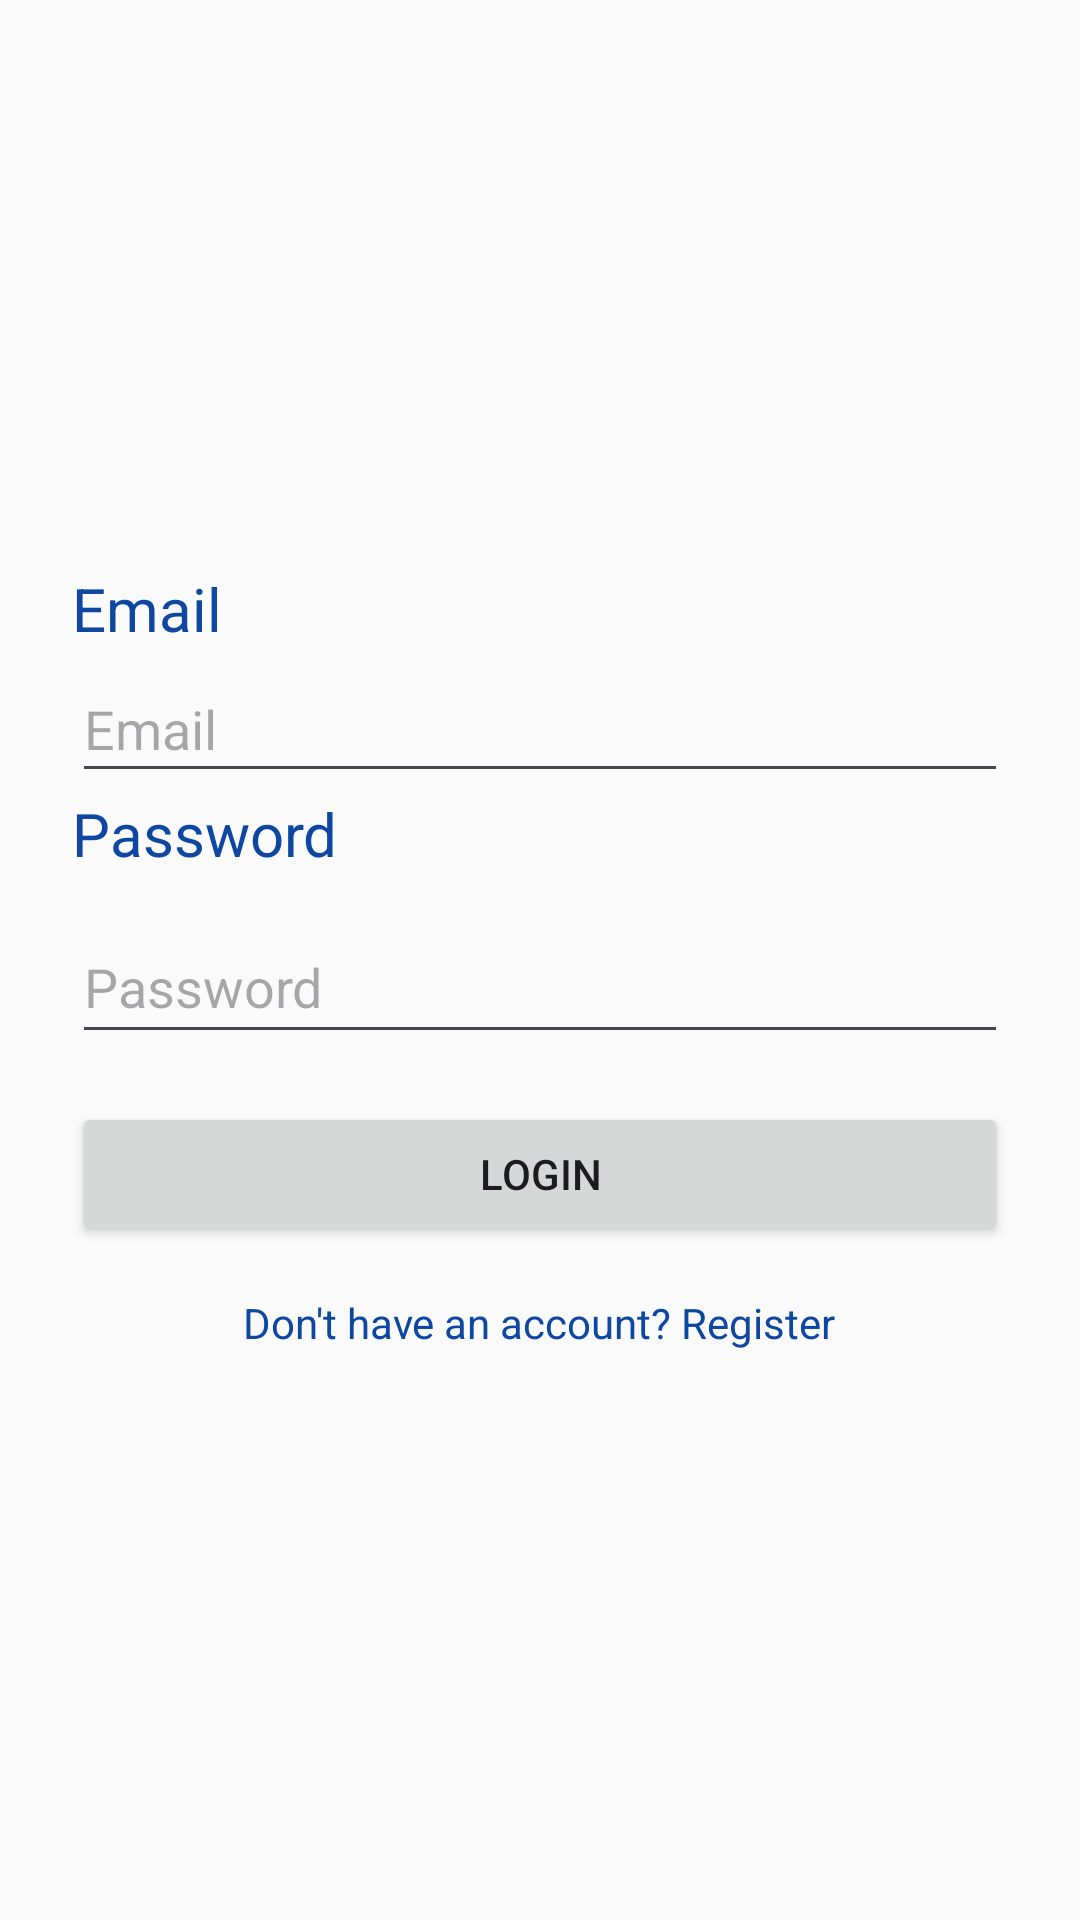

Reconstruct the res/layout file that produces this screen, plus the resources it refers to.
<!-- AndroidManifest.xml: application theme Theme.TrainerLink -->
<!-- res/layout/activity_login.xml -->
<?xml version="1.0" encoding="utf-8"?>
<LinearLayout xmlns:android="http://schemas.android.com/apk/res/android"
    android:layout_width="match_parent"
    android:layout_height="match_parent"
    android:orientation="vertical"
    android:padding="24dp"
    android:gravity="center">

    <TextView
        android:layout_width="match_parent"
        android:layout_height="wrap_content"
        android:text="@string/emailText"
        android:textAppearance="@style/TextAppearance.AppCompat.Large"
        android:textColor="@color/navyBlue"
        android:textSize="20sp" />


    <EditText
        android:id="@+id/setEmail"
        android:layout_width="match_parent"
        android:layout_height="48dp"
        android:autofillHints=""
        android:hint="@string/email"
        android:textColor="@color/darkGray"
        android:paddingBottom="5dp"
        android:inputType="textEmailAddress"/>

    <TextView
        android:layout_width="match_parent"
        android:layout_height="wrap_content"
        android:text="@string/passwordText"
        android:textAppearance="@style/TextAppearance.AppCompat.Large"
        android:textColor="@color/navyBlue"
        android:textSize="20sp" />

    <EditText
        android:id="@+id/setPassword"
        android:layout_width="match_parent"
        android:layout_height="48dp"
        android:autofillHints=""
        android:hint="@string/password"
        android:textColor="@color/darkGray"
        android:inputType="textPassword"
        android:layout_marginTop="12dp"/>

    <Button
        android:id="@+id/btnLogin"
        android:layout_width="match_parent"
        android:layout_height="wrap_content"
        android:text="@string/login"
        android:layout_marginTop="16dp"/>

    <TextView
        android:id="@+id/txtGoRegister"
        android:layout_width="wrap_content"
        android:layout_height="wrap_content"
        android:text="@string/don_t_have_an_account_register"
        android:textColor="@color/navyBlue"
        android:layout_marginTop="16dp"/>

</LinearLayout>
<!-- resources referenced by this layout -->
<resources>
  <color name="darkGray">#212121</color>
  <color name="navyBlue">#0D47A1</color>
  <string name="don_t_have_an_account_register">Don\'t have an account? Register</string>
  <string name="email">Email</string>
  <string name="emailText">Email</string>
  <string name="login">Login</string>
  <string name="password">Password</string>
  <string name="passwordText">Password</string>
  <style name="Theme.TrainerLink" parent="Theme.Material3.DayNight.NoActionBar">
  
          
          <item name="colorPrimary">@color/orange</item>
  
          
          <item name="colorSecondary">@color/navyBlue</item>
  
          
          <item name="android:statusBarColor">@color/orange</item>
  
          
          <item name="android:colorBackground">@color/softWhite</item>
  
      </style>
  <color name="orange">#FB8C00</color>
  <color name="softWhite">#FAFAFA</color>
</resources>
